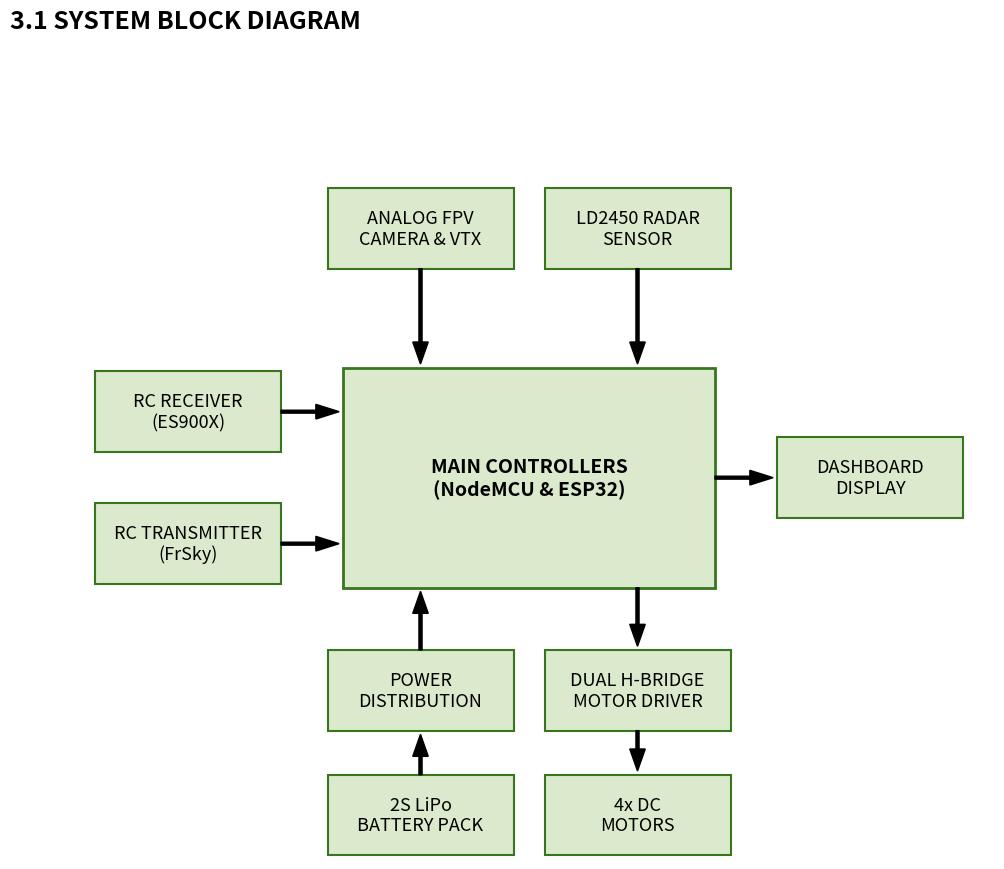

Here is the Python script that generated this plot:
import matplotlib
matplotlib.use('Agg')
import matplotlib.pyplot as plt
import matplotlib.patches as patches

# --- Theme Configuration (Light & Clean) ---
BG_COLOR = '#ffffff'          # Pure white background
BOX_FACE = '#dbeacc'          # Classic pale green
BOX_EDGE = '#38761d'          # Classic dark green border
TEXT_COLOR = '#000000'        # Black text
LINE_COLOR = '#000000'        # Black lines for arrows

fig, ax = plt.subplots(figsize=(12, 10), dpi=200)
ax.set_xlim(0, 120)
ax.set_ylim(0, 105)
ax.axis('off')

# --- Helper Functions ---
def draw_box(x, y, w, h, label, is_main=False):
    # Sharp rectangular boxes
    lw = 2.0 if is_main else 1.5
    box = patches.Rectangle((x - w/2, y - h/2), w, h,
                            facecolor=BOX_FACE, edgecolor=BOX_EDGE, linewidth=lw, zorder=3)
    ax.add_patch(box)
    
    # Text formatting
    fs = 14 if is_main else 13
    fw = 'bold' if is_main else 'normal'
    ax.text(x, y, label, ha='center', va='center', color=TEXT_COLOR, 
            fontweight=fw, fontsize=fs, zorder=4, family='sans-serif')

def draw_arrow(x1, y1, x2, y2):
    # Use standard solid triangle arrows directly on line endpoints
    dx = x2 - x1
    dy = y2 - y1
    head_len = 3.0
    head_wid = 2.0
    # Shorten the target coordinate slightly so edge covers exactly
    if dx > 0: x2 -= 0.5
    if dx < 0: x2 += 0.5
    if dy > 0: y2 -= 0.5
    if dy < 0: y2 += 0.5
        
    ax.arrow(x1, y1, x2-x1, y2-y1, width=0.4, head_width=head_wid, head_length=head_len,
             fc=LINE_COLOR, ec=LINE_COLOR, length_includes_head=True, zorder=4)

# --- Component Sizes & Spacing (Massively scaled up for text space) ---
W, H = 24, 11
W_M, H_M = 48, 30
C_X, C_Y = 60, 52  # Center position shifted slightly up for bottom space

# Bounding coordinates for arrows
C_LEFT = C_X - W_M/2
C_RIGHT = C_X + W_M/2
C_TOP = C_Y + H_M/2
C_BOT = C_Y - H_M/2

# Sub-component Centers
X_L_INNER = 46     # Center X for top/bottom left blocks
X_R_INNER = 74     # Center X for top/bottom right blocks
X_L_OUTER = 16     # Center X for far left blocks
X_R_OUTER = 104    # Center X for far right blocks

Y_TOP = 86
Y_MID_HI = 61
Y_MID_LO = 43
Y_BOT_HI = 23
Y_BOT_LO = 6

# --- Central Block ---
draw_box(C_X, C_Y, W_M, H_M, "MAIN CONTROLLERS\n(NodeMCU & ESP32)", is_main=True)

# --- Top Inputs ---
draw_box(X_L_INNER, Y_TOP, W, H, "ANALOG FPV\nCAMERA & VTX")
draw_box(X_R_INNER, Y_TOP, W, H, "LD2450 RADAR\nSENSOR")

# --- Left Inputs ---
draw_box(X_L_OUTER, Y_MID_HI, W, H, "RC RECEIVER\n(ES900X)")
draw_box(X_L_OUTER, Y_MID_LO, W, H, "RC TRANSMITTER\n(FrSky)")

# --- Right Output ---
draw_box(X_R_OUTER, C_Y, W, H, "DASHBOARD\nDISPLAY")

# --- Bottom Left (Power Flow) ---
draw_box(X_L_INNER, Y_BOT_HI, W, H, "POWER\nDISTRIBUTION")
draw_box(X_L_INNER, Y_BOT_LO, W, H, "2S LiPo\nBATTERY PACK")

# --- Bottom Right (Motor Flow) ---
draw_box(X_R_INNER, Y_BOT_HI, W, H, "DUAL H-BRIDGE\nMOTOR DRIVER")
draw_box(X_R_INNER, Y_BOT_LO, W, H, "4x DC\nMOTORS")


# --- Draw Interconnecting Arrows (Exact matching paths of reference image) ---

# Top inputs down to Central
draw_arrow(X_L_INNER, Y_TOP - H/2, X_L_INNER, C_TOP)  # Camera to Center
draw_arrow(X_R_INNER, Y_TOP - H/2, X_R_INNER, C_TOP)  # Radar to Center

# Left inputs right to Central
draw_arrow(X_L_OUTER + W/2, Y_MID_HI, C_LEFT, Y_MID_HI)  # Receiver to Center
draw_arrow(X_L_OUTER + W/2, Y_MID_LO, C_LEFT, Y_MID_LO)  # Transmitter to Center

# Central right to Display
draw_arrow(C_RIGHT, C_Y, X_R_OUTER - W/2, C_Y)  # Center to Display

# Power (Bottom-Up to Center)
draw_arrow(X_L_INNER, Y_BOT_LO + H/2, X_L_INNER, Y_BOT_HI - H/2)  # Battery to Power Dist
draw_arrow(X_L_INNER, Y_BOT_HI + H/2, X_L_INNER, C_BOT)           # Power Dist to Center

# Motors (Center Down-to-Bottom)
draw_arrow(X_R_INNER, C_BOT, X_R_INNER, Y_BOT_HI + H/2)           # Center to Motor Driver
draw_arrow(X_R_INNER, Y_BOT_HI - H/2, X_R_INNER, Y_BOT_LO + H/2)  # Motor Driver to Motors


# --- Title & Spacing ---
plt.suptitle('3.1 SYSTEM BLOCK DIAGRAM', fontsize=18, fontweight='bold', color=TEXT_COLOR, y=0.96, ha='left', x=0.08)

plt.savefig('rover_block_diagram_python.png', bbox_inches='tight', facecolor=BG_COLOR)
plt.close()
